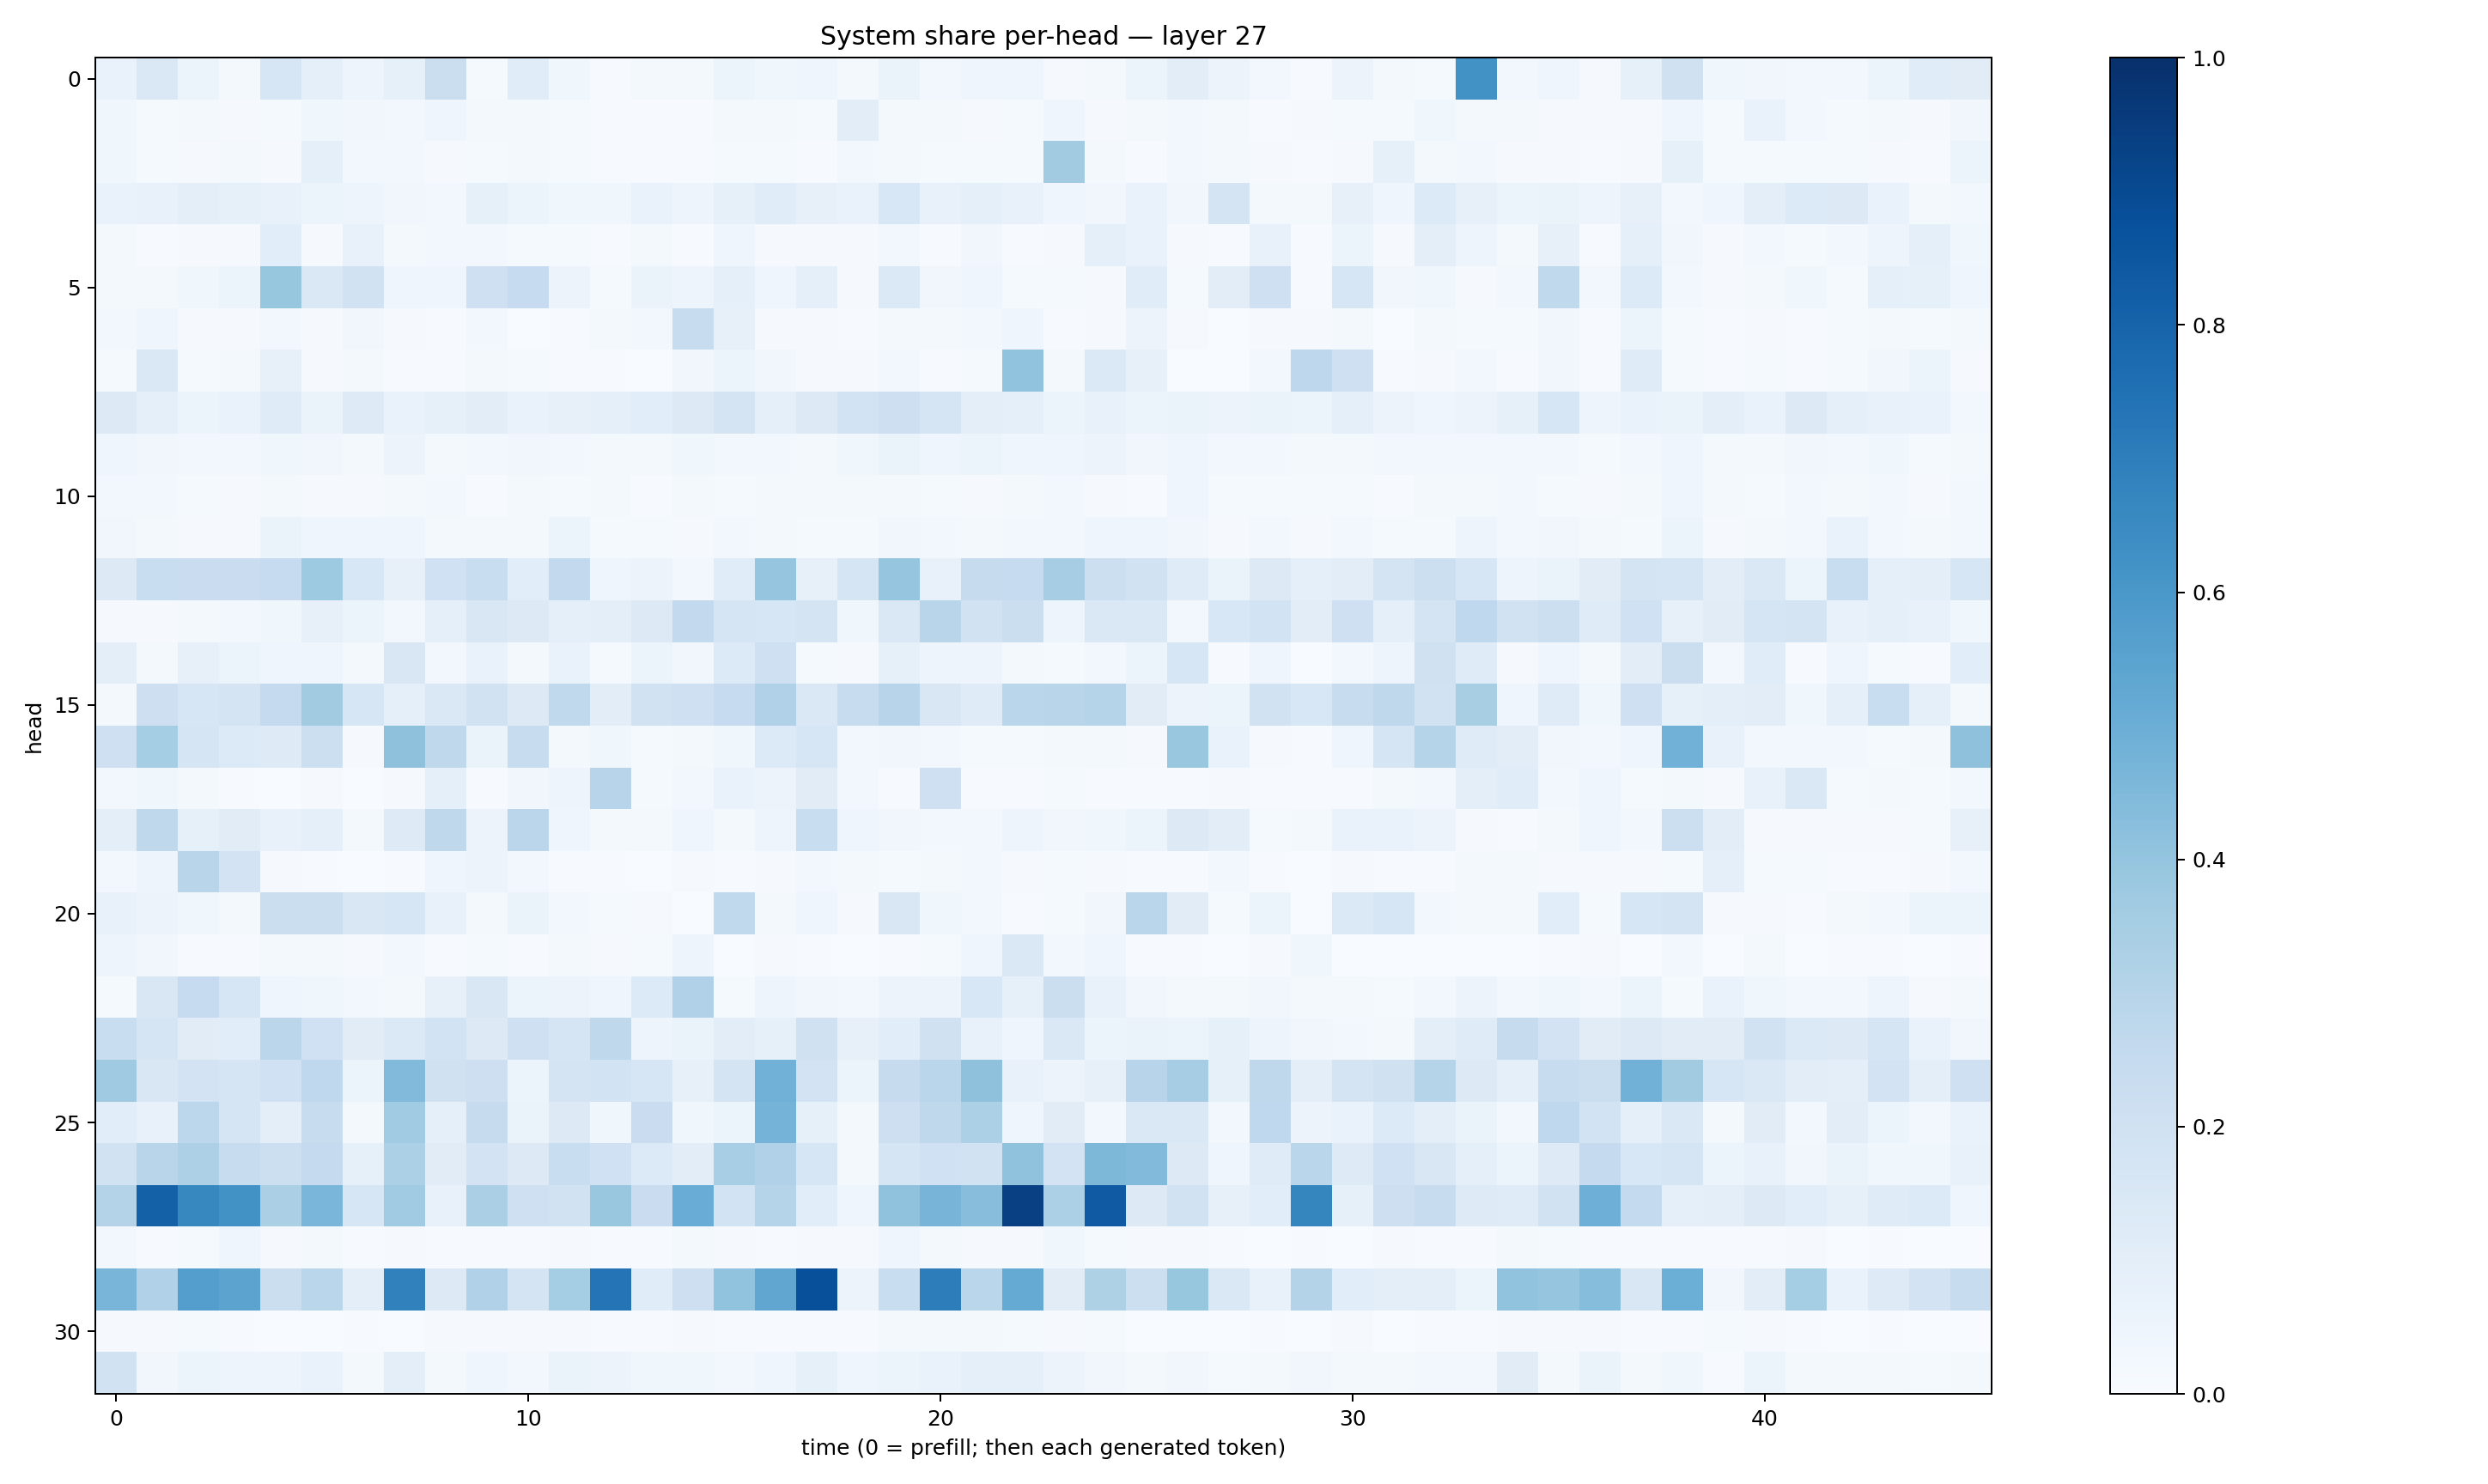

The file beside this chart, header and first rows:
0.06769415, 0.14410499, 0.062091284, 0.021113034, 0.15646742, 0.09187387, 0.049189065, 0.08330637, 0.22452277, 0.014478916, 0.116732165, 0.036218435, 0.007152805, 0.016837547, 0.017486034, 0.052849572, 0.035288848, 0.04460856, 0.021830507, 0.0659989, 0.023898564, 0.045989085, 0.040289175, 0.010883766
0.039, 0.01289, 0.01717, 0.008935, 0.01426, 0.03544, 0.03225, 0.02903, 0.04511, 0.01673, 0.01945, 0.01187, 0.004615, 0.005676, 0.007698, 0.02149, 0.0205, 0.01458, 0.1041, 0.01981, 0.0191, 0.01154, 0.01277, 0.0414
0.03575, 0.01397, 0.007884, 0.01754, 0.01114, 0.08972, 0.02797, 0.02766, 0.009976, 0.01553, 0.01799, 0.01433, 0.004617, 0.0069, 0.007431, 0.01183, 0.01223, 0.006796, 0.02785, 0.01847, 0.01275, 0.01475, 0.0128, 0.3616
0.06837, 0.0778, 0.09885, 0.08338, 0.07443, 0.0616, 0.04893, 0.03278, 0.03054, 0.0858, 0.0542, 0.03687, 0.0362, 0.06889, 0.0483, 0.08264, 0.1147, 0.07898, 0.0685, 0.1532, 0.07042, 0.09081, 0.07442, 0.04534
0.022, 0.005895, 0.01082, 0.01131, 0.1079, 0.01163, 0.07756, 0.01633, 0.02707, 0.02348, 0.01418, 0.01267, 0.00453, 0.01966, 0.005487, 0.0463, 0.009386, 0.008343, 0.01045, 0.02555, 0.007285, 0.03241, 0.005753, 0.009316
0.02079, 0.01775, 0.0356, 0.05368, 0.3926, 0.1484, 0.1942, 0.03988, 0.04426, 0.207, 0.247, 0.05484, 0.01275, 0.06545, 0.0501, 0.08799, 0.04674, 0.08688, 0.008334, 0.14, 0.03423, 0.04162, 0.01297, 0.01339
0.03115, 0.04265, 0.009119, 0.008793, 0.02819, 0.008726, 0.03238, 0.01137, 0.007711, 0.02832, 0.002992, 0.005591, 0.02047, 0.02374, 0.242, 0.08169, 0.01123, 0.008057, 0.006138, 0.01641, 0.02177, 0.03024, 0.04196, 0.00565
0.01258, 0.1439, 0.0125, 0.01747, 0.07961, 0.009532, 0.02046, 0.006911, 0.007333, 0.01777, 0.01559, 0.004412, 0.004798, 0.003558, 0.03251, 0.05866, 0.03227, 0.009175, 0.01112, 0.02654, 0.007518, 0.01559, 0.4032, 0.01623
0.1273, 0.09198, 0.05227, 0.06752, 0.1195, 0.06427, 0.1223, 0.06964, 0.0823, 0.102, 0.0701, 0.07861, 0.08712, 0.1089, 0.1299, 0.1737, 0.09223, 0.1275, 0.1873, 0.2122, 0.1649, 0.1008, 0.08867, 0.0527
0.04579, 0.03399, 0.02393, 0.02996, 0.03904, 0.03255, 0.0218, 0.05744, 0.02328, 0.02783, 0.03193, 0.02653, 0.01952, 0.01948, 0.03878, 0.02484, 0.0237, 0.02061, 0.03656, 0.06474, 0.0422, 0.05922, 0.04483, 0.04639
0.02701, 0.02472, 0.01309, 0.008016, 0.01839, 0.009557, 0.01133, 0.02054, 0.03049, 0.007242, 0.02195, 0.01304, 0.01722, 0.007519, 0.01907, 0.01528, 0.01674, 0.02043, 0.01922, 0.02102, 0.01342, 0.008776, 0.01585, 0.02499
0.03463, 0.01622, 0.008112, 0.01011, 0.06344, 0.04657, 0.04204, 0.0439, 0.01841, 0.0203, 0.01662, 0.05305, 0.01345, 0.0147, 0.01162, 0.02609, 0.01588, 0.01345, 0.01314, 0.03443, 0.03065, 0.01928, 0.02931, 0.02894
0.1303, 0.233, 0.2299, 0.2274, 0.2492, 0.3733, 0.1555, 0.08, 0.2001, 0.2337, 0.1056, 0.2602, 0.04368, 0.05661, 0.0282, 0.1165, 0.3961, 0.08166, 0.1666, 0.3967, 0.07461, 0.246, 0.2477, 0.3493
0.01142, 0.01023, 0.01991, 0.03014, 0.03714, 0.08023, 0.05416, 0.03046, 0.09104, 0.1509, 0.1285, 0.08684, 0.0961, 0.1314, 0.2582, 0.1712, 0.1638, 0.1779, 0.03663, 0.1473, 0.2924, 0.1877, 0.2264, 0.04888
0.1011, 0.01974, 0.08069, 0.06098, 0.04251, 0.0403, 0.02084, 0.1511, 0.0288, 0.06831, 0.01767, 0.07001, 0.01421, 0.05336, 0.03357, 0.1331, 0.2049, 0.01422, 0.009544, 0.08478, 0.05063, 0.0505, 0.02018, 0.01535
0.01693, 0.2132, 0.1594, 0.176, 0.2535, 0.3601, 0.1601, 0.08604, 0.1428, 0.1892, 0.1313, 0.2626, 0.1046, 0.1918, 0.2082, 0.2479, 0.3165, 0.1446, 0.242, 0.2942, 0.1517, 0.1179, 0.2881, 0.2895
0.2062, 0.3538, 0.1644, 0.135, 0.125, 0.2177, 0.01077, 0.4103, 0.2731, 0.06398, 0.2387, 0.02141, 0.0383, 0.01245, 0.02267, 0.03622, 0.1361, 0.1596, 0.02979, 0.03149, 0.02485, 0.01286, 0.01335, 0.01655
0.02391, 0.0382, 0.02151, 0.007308, 0.003902, 0.01088, 0.002475, 0.01115, 0.09328, 0.005093, 0.03502, 0.04835, 0.2944, 0.01303, 0.0262, 0.06778, 0.05653, 0.1112, 0.02602, 0.006637, 0.2076, 0.006806, 0.007551, 0.01181
0.09446, 0.2728, 0.08441, 0.1099, 0.07365, 0.0898, 0.02284, 0.1247, 0.2701, 0.056, 0.2847, 0.0401, 0.02081, 0.02019, 0.04568, 0.02175, 0.04801, 0.2332, 0.04155, 0.03269, 0.02965, 0.02572, 0.04761, 0.03233
0.02549, 0.05039, 0.2916, 0.1804, 0.009103, 0.005721, 0.003481, 0.006887, 0.04317, 0.05635, 0.02469, 0.004184, 0.004378, 0.002985, 0.009289, 0.005789, 0.01053, 0.02633, 0.018, 0.01504, 0.01777, 0.02416, 0.008606, 0.01503
0.07275, 0.05577, 0.03829, 0.01788, 0.2264, 0.2199, 0.1521, 0.1638, 0.07247, 0.01925, 0.06352, 0.03075, 0.01491, 0.01122, 0.002153, 0.2654, 0.01605, 0.0439, 0.008797, 0.1488, 0.03524, 0.0252, 0.006411, 0.01424
0.04991, 0.03306, 0.005978, 0.004199, 0.01819, 0.01891, 0.008327, 0.02876, 0.005114, 0.01412, 0.005128, 0.01923, 0.01024, 0.01266, 0.0475, 0.001495, 0.01155, 0.004133, 0.00378, 0.00631, 0.01396, 0.0455, 0.1422, 0.02852
0.01344, 0.1506, 0.2464, 0.1572, 0.04365, 0.03839, 0.02465, 0.0197, 0.08104, 0.151, 0.05933, 0.05592, 0.0421, 0.135, 0.3175, 0.01498, 0.04837, 0.03422, 0.02513, 0.05482, 0.05513, 0.1547, 0.08487, 0.2227
0.2315, 0.1656, 0.113, 0.1093, 0.2824, 0.2007, 0.1096, 0.1381, 0.1874, 0.1251, 0.2033, 0.1688, 0.271, 0.05041, 0.06366, 0.1022, 0.08211, 0.1977, 0.07885, 0.1088, 0.1959, 0.07547, 0.04426, 0.148
0.3708, 0.1507, 0.1803, 0.171, 0.2018, 0.2694, 0.06009, 0.4418, 0.1956, 0.2117, 0.06028, 0.174, 0.1868, 0.1603, 0.07859, 0.1731, 0.4811, 0.1802, 0.05433, 0.2426, 0.2865, 0.4113, 0.07089, 0.05545
0.1084, 0.07356, 0.2784, 0.1676, 0.09525, 0.2419, 0.02053, 0.3634, 0.08683, 0.2457, 0.06334, 0.1288, 0.0382, 0.2274, 0.03573, 0.06052, 0.4754, 0.08218, 0.02179, 0.2138, 0.2716, 0.3299, 0.04372, 0.1116
0.1879, 0.2926, 0.3269, 0.2404, 0.2167, 0.2507, 0.0836, 0.3286, 0.1097, 0.1806, 0.1254, 0.2329, 0.2011, 0.1341, 0.1044, 0.3454, 0.3182, 0.164, 0.01978, 0.1656, 0.2024, 0.1946, 0.4085, 0.1802
0.3047, 0.8101, 0.6605, 0.6229, 0.3332, 0.4619, 0.1631, 0.3663, 0.07083, 0.3322, 0.2064, 0.192, 0.3865, 0.2273, 0.506, 0.1867, 0.2991, 0.1067, 0.04199, 0.4095, 0.4695, 0.429, 0.9347, 0.3302
0.02626, 0.006566, 0.01419, 0.03983, 0.009445, 0.01582, 0.005518, 0.008516, 0.00583, 0.007488, 0.00681, 0.008626, 0.005499, 0.007596, 0.01875, 0.008933, 0.004874, 0.009145, 0.008253, 0.04071, 0.01827, 0.008334, 0.0114, 0.0371
0.4656, 0.3186, 0.5693, 0.546, 0.2256, 0.289, 0.0996, 0.684, 0.1309, 0.3175, 0.1796, 0.3541, 0.7366, 0.1137, 0.2142, 0.4052, 0.5323, 0.8756, 0.05843, 0.2334, 0.6995, 0.2856, 0.5169, 0.1122
0.008291, 0.01124, 0.01337, 0.005118, 0.002634, 0.001571, 0.004568, 0.002412, 0.008133, 0.008795, 0.009113, 0.008892, 0.004884, 0.004506, 0.009827, 0.005071, 0.004831, 0.004392, 0.005673, 0.01703, 0.01613, 0.01691, 0.01557, 0.008872
0.1876, 0.03464, 0.06116, 0.04895, 0.04879, 0.06909, 0.01866, 0.09964, 0.01705, 0.04208, 0.02687, 0.06439, 0.05721, 0.03604, 0.03683, 0.02542, 0.04276, 0.08214, 0.04156, 0.05144, 0.06957, 0.09021, 0.08632, 0.05822
